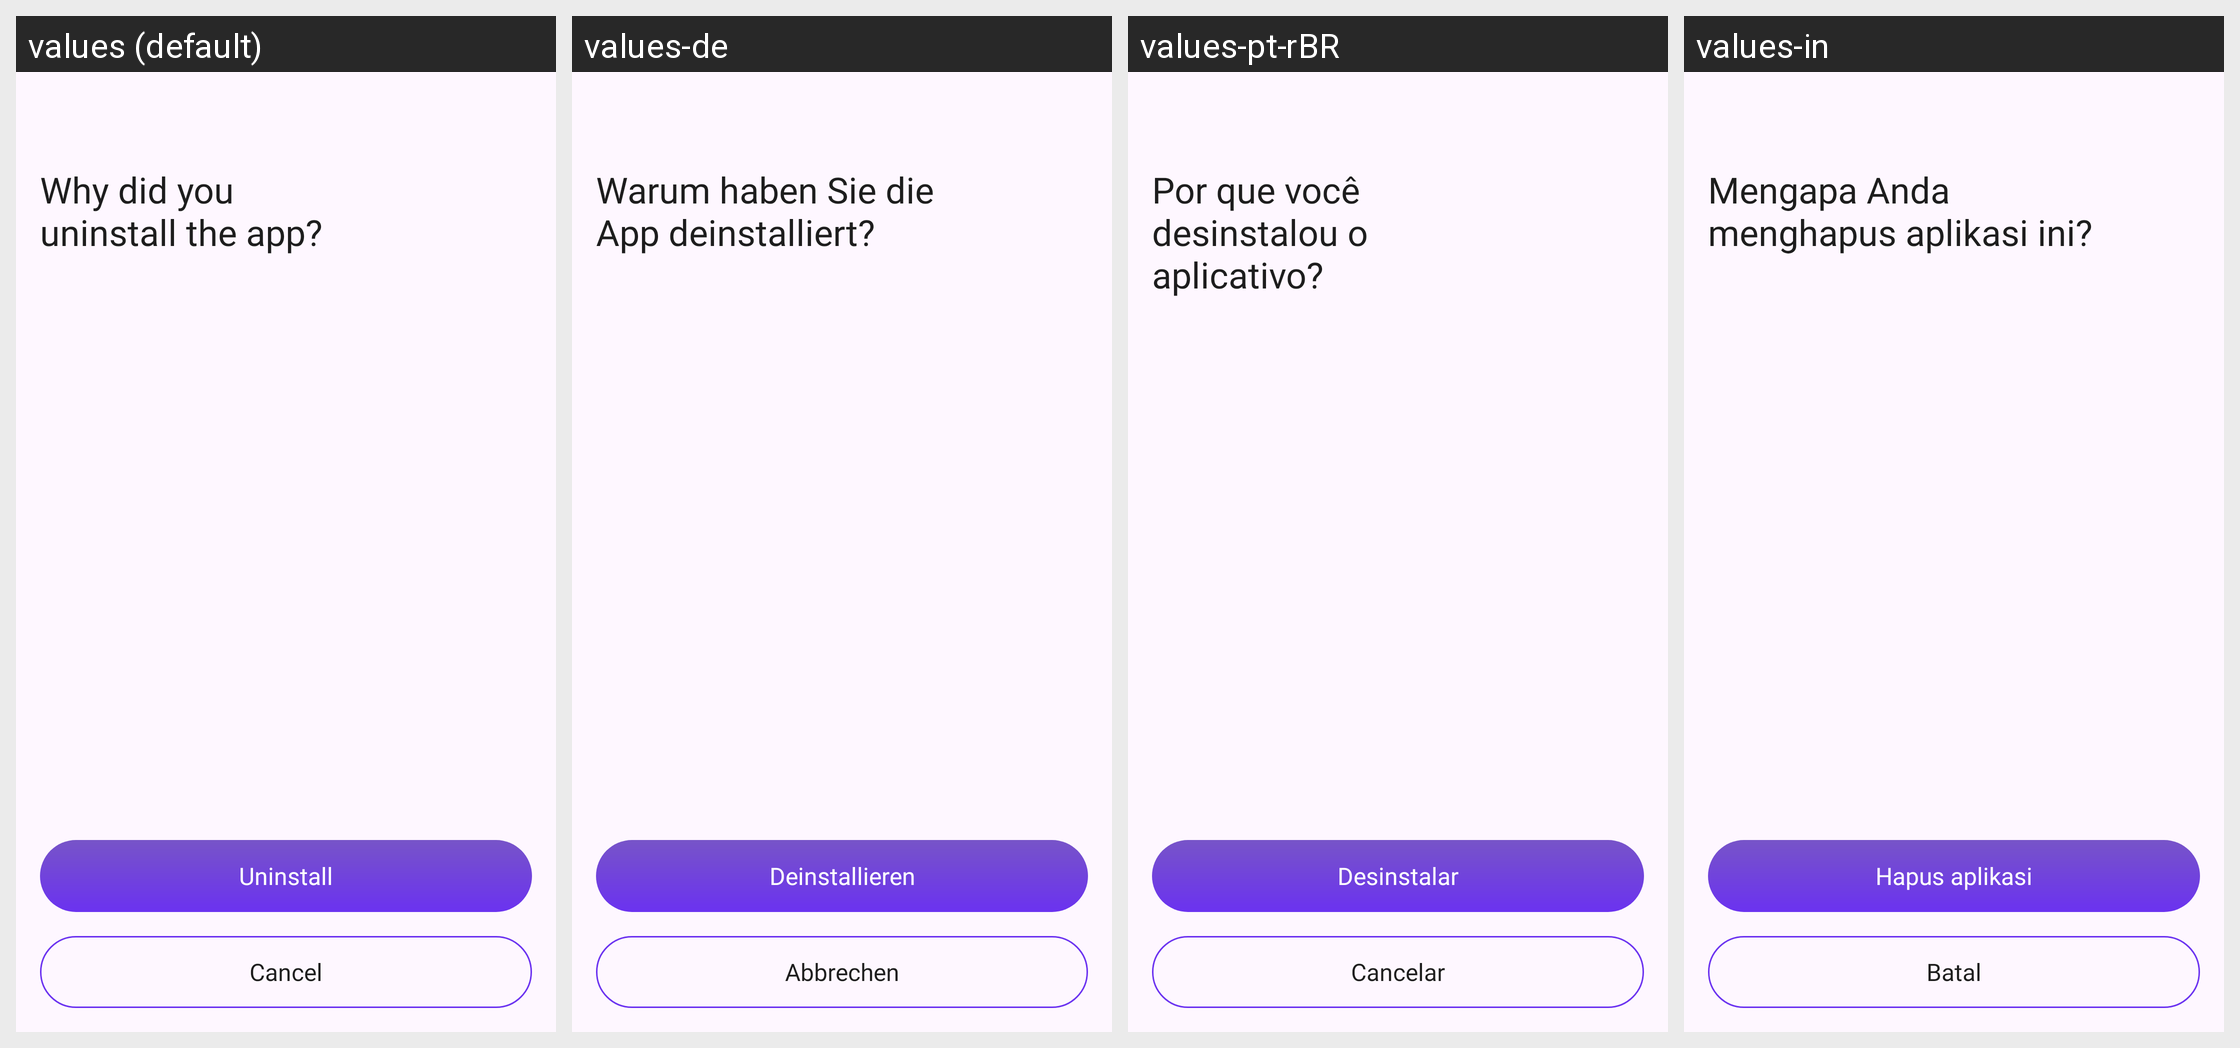

Here is an Android app screen in its default locale and in the app's own translations. Write out the translated-string differences for the strings that appear on this screen.
Android screen res/layout/activity_uninstall.xml rendered under 4 locales, left to right: values (default), values-de, values-pt-rBR, values-in. Device: Nexus 5 (rendered at 1080×1920; each locale shown at half size, 540×960, under a caption strip naming it); theme Theme.MyCodeBase.
Other locales in the repository, not shown: values-ar, values-bn, values-es, values-fr, values-hi, values-ja, values-ko, values-pt-rPT, values-ru, values-tr, values-zh-rCN, values-zh-rTW.
Strings drawn on this screen, with the default value and each locale's value (text and hints the layout hard-codes, and strings that could not be matched under every locale, appear in the picture but are not listed):

why_did_you_uninstall_the_app
  values: Why did you
      uninstall the app?
  values-de: Warum haben Sie die App deinstalliert?
  values-pt-rBR: Por que você desinstalou o aplicativo?
  values-in: Mengapa Anda menghapus aplikasi ini?

uninstall
  values: Uninstall
  values-de: Deinstallieren
  values-pt-rBR: Desinstalar
  values-in: Hapus aplikasi

cancel
  values: Cancel
  values-de: Abbrechen
  values-pt-rBR: Cancelar
  values-in: Batal
